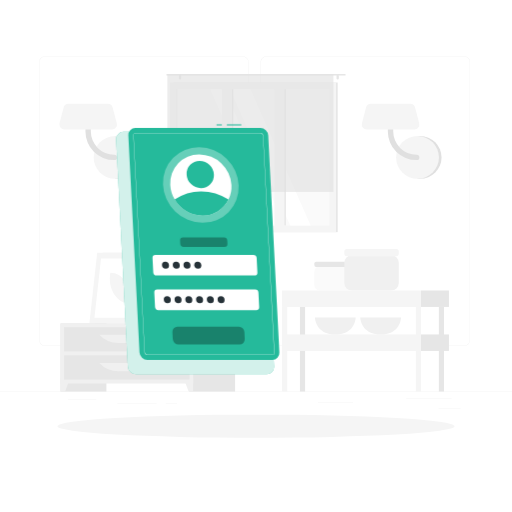
t = 0.00 s
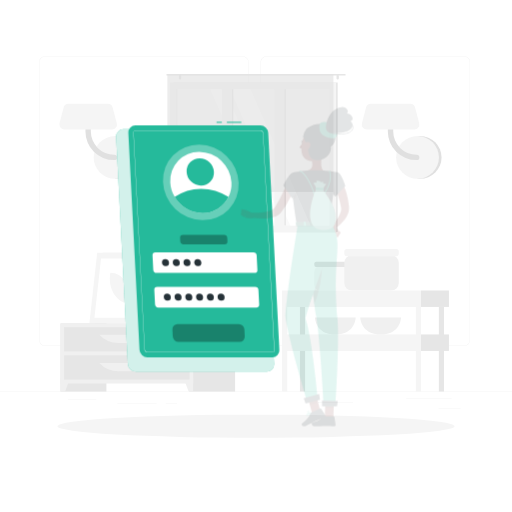
t = 0.19 s
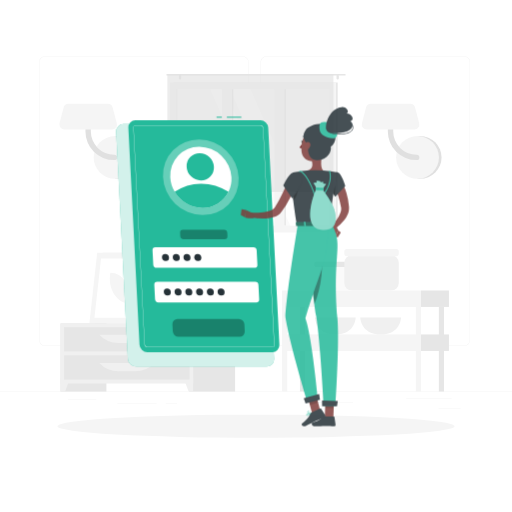
t = 0.56 s
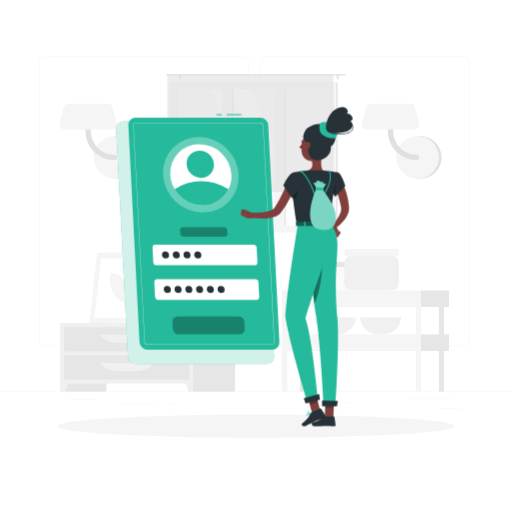
t = 0.75 s
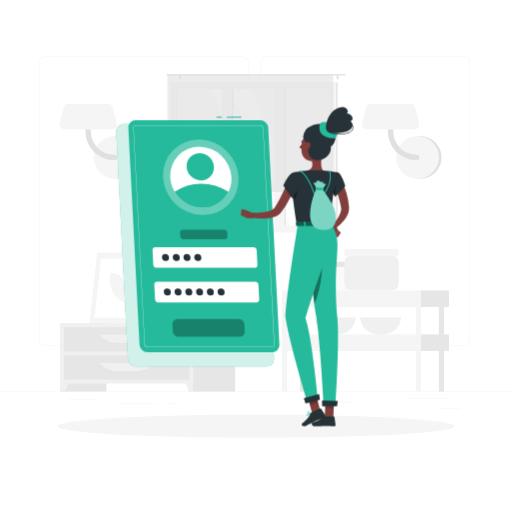
t = 0.94 s
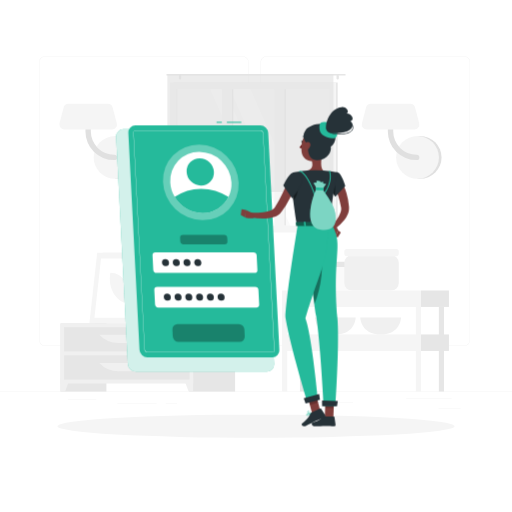
t = 1.31 s

The animated SVG that drew these frames (rendered in a browser with its animation timeline set to each time). Animation: 2 CSS @keyframes rules; one cycle of 1.50 s, repeats indefinitely.

<svg class="animated" id="freepik_stories-login" xmlns="http://www.w3.org/2000/svg" viewBox="0 0 500 500" version="1.1" xmlns:xlink="http://www.w3.org/1999/xlink" xmlns:svgjs="http://svgjs.com/svgjs"><style>svg#freepik_stories-login:not(.animated) .animable {opacity: 0;}svg#freepik_stories-login.animated #freepik--Login--inject-61 {animation: 1.5s Infinite  linear floating;animation-delay: 0s;}svg#freepik_stories-login.animated #freepik--Character--inject-61 {animation: 1s 1 forwards cubic-bezier(.36,-0.01,.5,1.38) fadeIn;animation-delay: 0s;}            @keyframes floating {                0% {                    opacity: 1;                    transform: translateY(0px);                }                50% {                    transform: translateY(-10px);                }                100% {                    opacity: 1;                    transform: translateY(0px);                }            }                    @keyframes fadeIn {                0% {                    opacity: 0;                }                100% {                    opacity: 1;                }            }        </style><g id="freepik--background-complete--inject-61" class="animable" style="transform-origin: 250px 226.87px;"><rect y="382.4" width="500" height="0.25" style="fill: rgb(235, 235, 235); transform-origin: 250px 382.525px;" id="elrbqpxt5m2yc" class="animable"></rect><rect x="428.22" y="398.49" width="21.68" height="0.25" style="fill: rgb(235, 235, 235); transform-origin: 439.06px 398.615px;" id="elgyqfny7n2i6" class="animable"></rect><rect x="310.56" y="393.31" width="34.11" height="0.25" style="fill: rgb(235, 235, 235); transform-origin: 327.615px 393.435px;" id="el0rx0r92rhysc" class="animable"></rect><rect x="396.59" y="389.21" width="44.53" height="0.25" style="fill: rgb(235, 235, 235); transform-origin: 418.855px 389.335px;" id="el6nlforhbkqj" class="animable"></rect><rect x="161.88" y="394.25" width="11.14" height="0.25" style="fill: rgb(235, 235, 235); transform-origin: 167.45px 394.375px;" id="eleniw5epxibb" class="animable"></rect><rect x="114.58" y="394.25" width="38.39" height="0.25" style="fill: rgb(235, 235, 235); transform-origin: 133.775px 394.375px;" id="elrysgr7on12m" class="animable"></rect><rect x="66.31" y="390.03" width="27.7" height="0.25" style="fill: rgb(235, 235, 235); transform-origin: 80.16px 390.155px;" id="el1c1hydbw8eb" class="animable"></rect><path d="M237,337.8H43.91a5.71,5.71,0,0,1-5.7-5.71V60.66A5.71,5.71,0,0,1,43.91,55H237a5.71,5.71,0,0,1,5.71,5.71V332.09A5.71,5.71,0,0,1,237,337.8ZM43.91,55.2a5.46,5.46,0,0,0-5.45,5.46V332.09a5.46,5.46,0,0,0,5.45,5.46H237a5.47,5.47,0,0,0,5.46-5.46V60.66A5.47,5.47,0,0,0,237,55.2Z" style="fill: rgb(235, 235, 235); transform-origin: 140.46px 196.4px;" id="elotlzbcmle4j" class="animable"></path><path d="M453.31,337.8H260.21a5.72,5.72,0,0,1-5.71-5.71V60.66A5.72,5.72,0,0,1,260.21,55h193.1A5.71,5.71,0,0,1,459,60.66V332.09A5.71,5.71,0,0,1,453.31,337.8ZM260.21,55.2a5.47,5.47,0,0,0-5.46,5.46V332.09a5.47,5.47,0,0,0,5.46,5.46h193.1a5.47,5.47,0,0,0,5.46-5.46V60.66a5.47,5.47,0,0,0-5.46-5.46Z" style="fill: rgb(235, 235, 235); transform-origin: 356.75px 196.4px;" id="elep8erc7xgp5" class="animable"></path><path d="M115,174.63a20.91,20.91,0,0,0,0-41.82h-2.57v41.82Z" style="fill: rgb(224, 224, 224); transform-origin: 124.17px 153.72px;" id="el5k5nz42xjkg" class="animable"></path><circle cx="112.41" cy="153.72" r="20.91" style="fill: rgb(245, 245, 245); transform-origin: 112.41px 153.72px;" id="elqkoy7rz4f4" class="animable"></circle><path d="M111.45,156.34a28,28,0,0,1-28-28V111.63a2.63,2.63,0,0,1,5.26,0v16.72a22.76,22.76,0,0,0,22.73,22.74,2.63,2.63,0,1,1,0,5.25Z" style="fill: rgb(224, 224, 224); transform-origin: 98.841px 132.674px;" id="elqvd3ngofmt" class="animable"></path><path d="M62.83,126.35h46.52a4.86,4.86,0,0,0,4.7-6.1L110,105a4.86,4.86,0,0,0-4.69-3.62H66.87a4.87,4.87,0,0,0-4.7,3.62l-4,15.23A4.85,4.85,0,0,0,62.83,126.35Z" style="fill: rgb(245, 245, 245); transform-origin: 86.1058px 113.865px;" id="el4fr854n5snn" class="animable"></path><path d="M410.28,174.63a20.91,20.91,0,1,0,0-41.82h-2.57v41.82Z" style="fill: rgb(224, 224, 224); transform-origin: 419.45px 153.72px;" id="elkrvrua5lco9" class="animable"></path><circle cx="407.71" cy="153.72" r="20.91" style="fill: rgb(245, 245, 245); transform-origin: 407.71px 153.72px;" id="el4d7nptov71i" class="animable"></circle><path d="M406.75,156.34a28,28,0,0,1-28-28V111.63a2.63,2.63,0,0,1,5.26,0v16.72a22.76,22.76,0,0,0,22.73,22.74,2.63,2.63,0,1,1,0,5.25Z" style="fill: rgb(224, 224, 224); transform-origin: 394.141px 132.672px;" id="elpg8o50gjvvg" class="animable"></path><path d="M358.13,126.35h46.52a4.86,4.86,0,0,0,4.7-6.1l-4-15.23a4.86,4.86,0,0,0-4.69-3.62H362.17a4.87,4.87,0,0,0-4.7,3.62l-4,15.23A4.85,4.85,0,0,0,358.13,126.35Z" style="fill: rgb(245, 245, 245); transform-origin: 381.408px 113.875px;" id="elmbg2gmov7zi" class="animable"></path><g id="elup96644g3da"><rect x="133.98" y="256.92" width="15.21" height="58.93" style="fill: rgb(230, 230, 230); transform-origin: 141.585px 286.385px; transform: rotate(180deg);" class="animable"></rect></g><polygon points="92.75 315.85 143.22 315.85 150.84 246.88 100.37 246.88 92.75 315.85" style="fill: rgb(240, 240, 240); transform-origin: 121.795px 281.365px;" id="elv40zhuv7trr" class="animable"></polygon><polygon points="87.28 315.85 139.42 315.85 147.04 246.88 94.91 246.88 87.28 315.85" style="fill: rgb(245, 245, 245); transform-origin: 117.16px 281.365px;" id="el7nwmxtllvwo" class="animable"></polygon><polygon points="135.65 310.42 142.07 252.32 98.67 252.32 92.25 310.42 135.65 310.42" style="fill: rgb(255, 255, 255); transform-origin: 117.16px 281.37px;" id="eldwd7phozmse" class="animable"></polygon><path d="M126.69,296.33,127,294c1.61-14.58-7.49-27.57-19.31-27.57h0l-.27,2.37c-1.61,14.57,7.49,27.56,19.32,27.56Z" style="fill: rgb(245, 245, 245); transform-origin: 117.21px 281.395px;" id="elsdju5iou77b" class="animable"></path><g id="el0i0iv3ulhqy9"><rect x="59.08" y="315.85" width="44.84" height="66.55" style="fill: rgb(230, 230, 230); transform-origin: 81.5px 349.125px; transform: rotate(180deg);" class="animable"></rect></g><polygon points="63.59 382.4 59.08 382.4 59.08 369.57 68.32 369.57 63.59 382.4" style="fill: rgb(240, 240, 240); transform-origin: 63.7px 375.985px;" id="elbbk6ffx0ver" class="animable"></polygon><g id="elg1lt0hsai98"><rect x="184.75" y="315.85" width="44.84" height="66.55" style="fill: rgb(230, 230, 230); transform-origin: 207.17px 349.125px; transform: rotate(180deg);" class="animable"></rect></g><g id="eliibzq23logn"><rect x="59.08" y="315.85" width="129.61" height="58.67" style="fill: rgb(240, 240, 240); transform-origin: 123.885px 345.185px; transform: rotate(180deg);" class="animable"></rect></g><polygon points="184.18 382.4 188.69 382.4 188.69 369.57 179.45 369.57 184.18 382.4" style="fill: rgb(240, 240, 240); transform-origin: 184.07px 375.985px;" id="el4yn8w9k23ia" class="animable"></polygon><g id="eluntzllog1el"><rect x="62.58" y="319.52" width="122.61" height="23.68" style="fill: rgb(230, 230, 230); transform-origin: 123.885px 331.36px; transform: rotate(180deg);" class="animable"></rect></g><path d="M115.71,335h16.35a25.84,25.84,0,0,0,18.78-8.08H96.93A25.87,25.87,0,0,0,115.71,335Z" style="fill: rgb(240, 240, 240); transform-origin: 123.885px 330.96px;" id="el08rkt3aoi13l" class="animable"></path><g id="elgrui71zo03p"><rect x="62.58" y="347.02" width="122.61" height="23.68" style="fill: rgb(230, 230, 230); transform-origin: 123.885px 358.86px; transform: rotate(180deg);" class="animable"></rect></g><path d="M115.71,362.46h16.35a25.84,25.84,0,0,0,18.78-8.08H96.93A25.87,25.87,0,0,0,115.71,362.46Z" style="fill: rgb(240, 240, 240); transform-origin: 123.885px 358.42px;" id="elirw6rhxq18l" class="animable"></path><path d="M180.48,313.14h1.16c0-2.39,0-8.44.12-22.31.21-25.15.61-26.68.61-26.68l-2.76,11.61C177.86,288.61,180.12,301.53,180.48,313.14Z" style="fill: rgb(230, 230, 230); transform-origin: 180.662px 288.645px;" id="ely8m6cn54ir" class="animable"></path><path d="M178.19,274c-4-4.73-12.45-6.11-21.13-7.29-3.41-.46,8.95,7.33,15,12.86,4.7,4.3,7.7,5.49,9,9.77C181.72,284,181.61,278.11,178.19,274Z" style="fill: rgb(230, 230, 230); transform-origin: 168.927px 278.015px;" id="eli6kde2tijid" class="animable"></path><path d="M183.46,282.48c4-4.73,12.45-6.1,21.13-7.28,3.41-.46-9,7.33-15,12.86-4.7,4.3-7.7,5.49-9,9.77C179.93,292.49,180,286.56,183.46,282.48Z" style="fill: rgb(230, 230, 230); transform-origin: 192.719px 286.505px;" id="elz6tf8yvkja" class="animable"></path><path d="M181.76,263c3-5.66,10.46-11,18.87-13,3.3-.79-7.65,10.44-11.81,17.69-3.23,5.62-7.51,12.24-8.18,17C179.64,275.31,178.78,268.69,181.76,263Z" style="fill: rgb(230, 230, 230); transform-origin: 190.473px 267.325px;" id="el1bgp9nzb6h0j" class="animable"></path><path d="M181.4,315.85h0c-3.54,0-6.47-1.77-6.68-4.05l-.59-3.88h14.55l-.6,3.88C187.88,314.08,185,315.85,181.4,315.85Z" style="fill: rgb(240, 240, 240); transform-origin: 181.405px 311.885px;" id="elkcjjuutxuko" class="animable"></path><polygon points="189.62 309.41 173.19 309.41 172.72 305.08 190.09 305.08 189.62 309.41" style="fill: rgb(240, 240, 240); transform-origin: 181.405px 307.245px;" id="el1ymxd8fxoz9i" class="animable"></polygon><g id="elba845gpdpkv"><rect x="169.54" y="80.59" width="160.21" height="146.13" style="fill: rgb(230, 230, 230); transform-origin: 249.645px 153.655px; transform: rotate(180deg);" class="animable"></rect></g><g id="elpzwmmbaz3ol"><rect x="165.93" y="80.59" width="162.24" height="146.13" style="fill: rgb(245, 245, 245); transform-origin: 247.05px 153.655px; transform: rotate(180deg);" class="animable"></rect></g><g id="elpjzw23ybgz"><rect x="180.54" y="79.01" width="133.04" height="149.3" style="fill: rgb(250, 250, 250); transform-origin: 247.06px 153.66px; transform: rotate(90deg);" class="animable"></rect></g><polygon points="303.39 220.18 244.63 87.14 224.67 87.14 283.43 220.18 303.39 220.18" style="fill: rgb(255, 255, 255); transform-origin: 264.03px 153.66px;" id="ellnhjij6cfpj" class="animable"></polygon><polygon points="277.77 220.18 219.01 87.14 205.27 87.14 264.03 220.18 277.77 220.18" style="fill: rgb(255, 255, 255); transform-origin: 241.52px 153.66px;" id="els137sqgwc2k" class="animable"></polygon><g id="elvgak07oucm8"><rect x="157.46" y="149.8" width="133.04" height="7.72" style="fill: rgb(230, 230, 230); transform-origin: 223.98px 153.66px; transform: rotate(90deg);" class="animable"></rect></g><g id="elxsoatvyczk"><rect x="208.78" y="149.8" width="133.04" height="7.72" style="fill: rgb(230, 230, 230); transform-origin: 275.3px 153.66px; transform: rotate(90deg);" class="animable"></rect></g><g id="elacgt4in9l6"><rect x="150.54" y="148.42" width="142.06" height="9.76" style="fill: rgb(245, 245, 245); transform-origin: 221.57px 153.3px; transform: rotate(90deg);" class="animable"></rect></g><g id="elgkvxn9jw72g"><rect x="201.86" y="148.42" width="142.06" height="9.76" style="fill: rgb(245, 245, 245); transform-origin: 272.89px 153.3px; transform: rotate(90deg);" class="animable"></rect></g><g id="el1u6zlgzgl8t"><rect x="106.23" y="153.31" width="133.04" height="0.69" style="fill: rgb(230, 230, 230); transform-origin: 172.75px 153.655px; transform: rotate(90deg);" class="animable"></rect></g><path d="M163.22,72.17H336.78a.85.85,0,0,1,.84.84h0a.84.84,0,0,1-.84.83H163.22a.84.84,0,0,1-.84-.83h0A.85.85,0,0,1,163.22,72.17Z" style="fill: rgb(230, 230, 230); transform-origin: 250px 73.005px;" id="elppm9ri9uldc" class="animable"></path><path d="M329.75,77.68h0a1.13,1.13,0,0,0,1.12-1.13V74.13A1.12,1.12,0,0,0,329.75,73h0a1.13,1.13,0,0,0-1.13,1.12v2.42A1.14,1.14,0,0,0,329.75,77.68Z" style="fill: rgb(230, 230, 230); transform-origin: 329.745px 75.34px;" id="eldsdd4olc8ft" class="animable"></path><path d="M175.8,77.68h0a1.14,1.14,0,0,0,1.13-1.13V74.13A1.13,1.13,0,0,0,175.8,73h0a1.12,1.12,0,0,0-1.12,1.12v2.42A1.13,1.13,0,0,0,175.8,77.68Z" style="fill: rgb(230, 230, 230); transform-origin: 175.805px 75.34px;" id="elb097xtre0w8" class="animable"></path><g id="elayddc8w6ukq"><rect x="163.48" y="73.01" width="162.13" height="114.44" style="fill: rgb(224, 224, 224); opacity: 0.6; transform-origin: 244.545px 130.23px; transform: rotate(180deg);" class="animable"></rect></g><rect x="306.95" y="259.97" width="38.72" height="23.7" rx="5.38" style="fill: rgb(250, 250, 250); transform-origin: 326.31px 271.82px;" id="eljxsyy33og7m" class="animable"></rect><rect x="306.95" y="255.59" width="38.72" height="5.08" rx="1.81" style="fill: rgb(230, 230, 230); transform-origin: 326.31px 258.13px;" id="elwewtxsfw2m" class="animable"></rect><path d="M307.52,310s.51,16.67,19.93,16.67S347.38,310,347.38,310Z" style="fill: rgb(240, 240, 240); transform-origin: 327.45px 318.335px;" id="elg30jzdt4o4" class="animable"></path><path d="M351.8,310s.51,16.67,19.93,16.67S391.66,310,391.66,310Z" style="fill: rgb(240, 240, 240); transform-origin: 371.73px 318.335px;" id="el7z0b9hgb24s" class="animable"></path><rect x="336.24" y="249.24" width="53.2" height="34.44" rx="7.4" style="fill: rgb(240, 240, 240); transform-origin: 362.84px 266.46px;" id="el7gnk771b0lf" class="animable"></rect><rect x="336.24" y="243.22" width="53.2" height="6.98" rx="2.48" style="fill: rgb(245, 245, 245); transform-origin: 362.84px 246.71px;" id="eljyu21i0ssq" class="animable"></rect><g id="elzv2w2c4uuj"><rect x="292.9" y="299.75" width="5.04" height="82.64" style="fill: rgb(230, 230, 230); transform-origin: 295.42px 341.07px; transform: rotate(180deg);" class="animable"></rect></g><rect x="411.13" y="283.67" width="27.29" height="16.08" style="fill: rgb(230, 230, 230); transform-origin: 424.775px 291.71px;" id="eljbtv3yzuyco" class="animable"></rect><g id="elhzx8p1asuy6"><rect x="275.45" y="283.67" width="135.68" height="16.08" style="fill: rgb(245, 245, 245); transform-origin: 343.29px 291.71px; transform: rotate(180deg);" class="animable"></rect></g><rect x="411.13" y="326.62" width="27.29" height="16.08" style="fill: rgb(230, 230, 230); transform-origin: 424.775px 334.66px;" id="elm3qwumruxsk" class="animable"></rect><g id="elyctvbrj4y4j"><rect x="275.45" y="326.62" width="135.68" height="16.08" style="fill: rgb(245, 245, 245); transform-origin: 343.29px 334.66px; transform: rotate(180deg);" class="animable"></rect></g><g id="elg5h9l4oar7o"><rect x="428.58" y="299.75" width="5.04" height="82.64" style="fill: rgb(230, 230, 230); transform-origin: 431.1px 341.07px; transform: rotate(180deg);" class="animable"></rect></g><g id="elgm2n7iva0f4"><rect x="406.09" y="299.75" width="5.04" height="82.64" style="fill: rgb(245, 245, 245); transform-origin: 408.61px 341.07px; transform: rotate(180deg);" class="animable"></rect></g><g id="el78s1txvnhdq"><rect x="275.45" y="299.75" width="5.04" height="82.64" style="fill: rgb(245, 245, 245); transform-origin: 277.97px 341.07px; transform: rotate(180deg);" class="animable"></rect></g></g><g id="freepik--Shadow--inject-61" class="animable" style="transform-origin: 250px 416.24px;"><ellipse id="freepik--path--inject-61" cx="250" cy="416.24" rx="193.89" ry="11.32" style="fill: rgb(245, 245, 245); transform-origin: 250px 416.24px;" class="animable"></ellipse></g><g id="freepik--Login--inject-61" class="animable" style="transform-origin: 193.11px 243.48px;"><path d="M260.41,365.5H132.84a8.13,8.13,0,0,1-8-7.64L113.4,136.31a7.17,7.17,0,0,1,7.24-7.63H248.21a8.12,8.12,0,0,1,8,7.63l11.42,221.55A7.18,7.18,0,0,1,260.41,365.5Z" style="fill: rgb(37, 186, 155); transform-origin: 190.515px 247.09px;" id="elueyfga12nmq" class="animable"></path><g id="elwq0vr5xk51o"><path d="M260.41,365.5H132.84a8.13,8.13,0,0,1-8-7.64L113.4,136.31a7.17,7.17,0,0,1,7.24-7.63H248.21a8.12,8.12,0,0,1,8,7.63l11.42,221.55A7.18,7.18,0,0,1,260.41,365.5Z" style="fill: rgb(255, 255, 255); opacity: 0.8; transform-origin: 190.515px 247.09px;" class="animable"></path></g><rect x="221.51" y="121.46" width="14.11" height="1" style="fill: rgb(37, 186, 155); transform-origin: 228.565px 121.96px;" id="el01bm666pgws9" class="animable"></rect><rect x="211.45" y="121.46" width="5.17" height="1" style="fill: rgb(37, 186, 155); transform-origin: 214.035px 121.96px;" id="elycij9rqml7" class="animable"></rect><path d="M265.9,351.44h-122a7.77,7.77,0,0,1-7.68-7.29l-10.92-211.9a6.86,6.86,0,0,1,6.93-7.3h122a7.77,7.77,0,0,1,7.67,7.3l10.92,211.9A6.85,6.85,0,0,1,265.9,351.44Z" style="fill: rgb(37, 186, 155); transform-origin: 199.06px 238.195px;" id="elazp0xzzrrx" class="animable"></path><path d="M265.9,346.57h-122a2.92,2.92,0,0,1-2.81-2.68L130.16,132a2,2,0,0,1,.54-1.55,2,2,0,0,1,1.52-.62h122a2.92,2.92,0,0,1,2.8,2.68L268,344.4a2,2,0,0,1-2.05,2.17ZM132.22,130.08a1.79,1.79,0,0,0-1.34.54,1.84,1.84,0,0,0-.47,1.37l10.92,211.89a2.67,2.67,0,0,0,2.56,2.44h122a1.74,1.74,0,0,0,1.33-.54,1.76,1.76,0,0,0,.47-1.37L256.78,132.52a2.66,2.66,0,0,0-2.55-2.44Z" style="fill: rgb(255, 255, 255); transform-origin: 199.08px 238.2px;" id="el84uhd5i5fn" class="animable"></path><g id="elff9z31zg2ia"><ellipse cx="196.09" cy="180.61" rx="36" ry="37.9" style="fill: rgb(255, 255, 255); opacity: 0.3; transform-origin: 196.09px 180.61px; transform: rotate(-45.74deg);" class="animable"></ellipse></g><path d="M226,180.61a28.71,28.71,0,0,1-2.87,14.24,28.07,28.07,0,0,1-25.47,15.65,31.75,31.75,0,0,1-27.08-15.65,30.78,30.78,0,0,1-4.34-14.24,28.09,28.09,0,0,1,28.34-29.88A31.81,31.81,0,0,1,226,180.61Z" style="fill: rgb(255, 255, 255); transform-origin: 196.115px 180.615px;" id="elzp0pa5igdya" class="animable"></path><path d="M223.1,194.85a28.07,28.07,0,0,1-25.47,15.65,31.75,31.75,0,0,1-27.08-15.65,45.16,45.16,0,0,1,25.86-8A49.14,49.14,0,0,1,223.1,194.85Z" style="fill: rgb(37, 186, 155); transform-origin: 196.825px 198.676px;" id="elmvm8cewz84c" class="animable"></path><g id="elvk5dagrd7gg"><ellipse cx="195.56" cy="170.39" rx="12.97" ry="13.66" style="fill: rgb(37, 186, 155); transform-origin: 195.56px 170.39px; transform: rotate(-45.74deg);" class="animable"></ellipse></g><path d="M248.41,269H152.88a3.29,3.29,0,0,1-3.25-3.09l-.72-14a2.9,2.9,0,0,1,2.93-3.08h95.53a3.29,3.29,0,0,1,3.25,3.08l.72,14A2.9,2.9,0,0,1,248.41,269Z" style="fill: rgb(255, 255, 255); transform-origin: 200.125px 258.915px;" id="elen5365o48qt" class="animable"></path><g id="elyt1rx17lgm"><path d="M219.16,241.1h-39.9A3.29,3.29,0,0,1,176,238l-.15-3a2.9,2.9,0,0,1,2.93-3.09h39.89a3.29,3.29,0,0,1,3.25,3.09l.16,3A2.92,2.92,0,0,1,219.16,241.1Z" style="opacity: 0.3; transform-origin: 198.965px 236.505px;" class="animable"></path></g><g id="elcgfe8gman8"><path d="M234,336.31H174.23a5.61,5.61,0,0,1-5.53-5.26l-.35-6.9a5,5,0,0,1,5-5.26H233.1a5.61,5.61,0,0,1,5.53,5.26l.35,6.9A5,5,0,0,1,234,336.31Z" style="opacity: 0.3; transform-origin: 203.665px 327.6px;" class="animable"></path></g><path d="M250.16,302.86H154.62a3.3,3.3,0,0,1-3.25-3.09l-.72-14a2.91,2.91,0,0,1,2.93-3.09h95.53a3.29,3.29,0,0,1,3.25,3.09l.73,14A2.92,2.92,0,0,1,250.16,302.86Z" style="fill: rgb(255, 255, 255); transform-origin: 201.87px 292.77px;" id="el26ory2ebb7lj" class="animable"></path><path d="M165,258.91a3.22,3.22,0,0,1-3.25,3.42,3.64,3.64,0,0,1-3.59-3.42,3.21,3.21,0,0,1,3.24-3.42A3.65,3.65,0,0,1,165,258.91Z" style="fill: rgb(38, 50, 56); transform-origin: 161.58px 258.91px;" id="elpgqhe82jm9" class="animable"></path><path d="M175.53,258.91a3.21,3.21,0,0,1-3.24,3.42,3.63,3.63,0,0,1-3.59-3.42,3.21,3.21,0,0,1,3.24-3.42A3.63,3.63,0,0,1,175.53,258.91Z" style="fill: rgb(38, 50, 56); transform-origin: 172.115px 258.91px;" id="elfo5hekdcuo" class="animable"></path><path d="M186,258.91a3.21,3.21,0,0,1-3.24,3.42,3.65,3.65,0,0,1-3.6-3.42,3.22,3.22,0,0,1,3.25-3.42A3.64,3.64,0,0,1,186,258.91Z" style="fill: rgb(38, 50, 56); transform-origin: 182.58px 258.91px;" id="elsla4jjucxvq" class="animable"></path><path d="M196.55,258.91a3.22,3.22,0,0,1-3.24,3.42,3.65,3.65,0,0,1-3.6-3.42,3.22,3.22,0,0,1,3.24-3.42A3.65,3.65,0,0,1,196.55,258.91Z" style="fill: rgb(38, 50, 56); transform-origin: 193.13px 258.91px;" id="elyynq38mrsm8" class="animable"></path><path d="M166.77,292.75a3.21,3.21,0,0,1-3.24,3.42,3.65,3.65,0,0,1-3.6-3.42,3.22,3.22,0,0,1,3.25-3.42A3.64,3.64,0,0,1,166.77,292.75Z" style="fill: rgb(38, 50, 56); transform-origin: 163.35px 292.75px;" id="el3cvqq2zo31y" class="animable"></path><path d="M177.28,292.75a3.22,3.22,0,0,1-3.24,3.42,3.65,3.65,0,0,1-3.6-3.42,3.21,3.21,0,0,1,3.24-3.42A3.65,3.65,0,0,1,177.28,292.75Z" style="fill: rgb(38, 50, 56); transform-origin: 173.86px 292.75px;" id="elxits1ykzbwo" class="animable"></path><path d="M187.79,292.75a3.22,3.22,0,0,1-3.25,3.42,3.63,3.63,0,0,1-3.59-3.42,3.21,3.21,0,0,1,3.24-3.42A3.65,3.65,0,0,1,187.79,292.75Z" style="fill: rgb(38, 50, 56); transform-origin: 184.37px 292.75px;" id="el3dmhk3ou402" class="animable"></path><path d="M198.29,292.75a3.21,3.21,0,0,1-3.24,3.42,3.65,3.65,0,0,1-3.6-3.42,3.22,3.22,0,0,1,3.25-3.42A3.63,3.63,0,0,1,198.29,292.75Z" style="fill: rgb(38, 50, 56); transform-origin: 194.87px 292.75px;" id="elvxp9kgwl82" class="animable"></path><path d="M208.8,292.75a3.21,3.21,0,0,1-3.24,3.42,3.65,3.65,0,0,1-3.6-3.42,3.22,3.22,0,0,1,3.24-3.42A3.65,3.65,0,0,1,208.8,292.75Z" style="fill: rgb(38, 50, 56); transform-origin: 205.38px 292.75px;" id="eljov95kk9uxe" class="animable"></path><path d="M219.31,292.75a3.22,3.22,0,0,1-3.25,3.42,3.64,3.64,0,0,1-3.59-3.42,3.21,3.21,0,0,1,3.24-3.42A3.65,3.65,0,0,1,219.31,292.75Z" style="fill: rgb(38, 50, 56); transform-origin: 215.89px 292.75px;" id="eljo5sz57r4dj" class="animable"></path></g><g id="freepik--Character--inject-61" class="animable animator-active" style="transform-origin: 290.067px 260.484px;"><path d="M333,176.62c.25.38.38.58.54.85l.45.74c.29.5.55,1,.8,1.49.5,1,1,2,1.4,3a55.2,55.2,0,0,1,2.16,6.09,63.77,63.77,0,0,1,2.38,12.54l.07.79a4.59,4.59,0,0,1,0,.48l0,.53a12.79,12.79,0,0,1-.12,2.08,17.14,17.14,0,0,1-1,3.73,25.81,25.81,0,0,1-3.46,6,42.89,42.89,0,0,1-9.31,8.81l-2.76-3.23a57.35,57.35,0,0,0,6.64-9.19,21,21,0,0,0,2-4.72,9.53,9.53,0,0,0,.33-2.14,4.69,4.69,0,0,0,0-.93l0-.21a1.3,1.3,0,0,0,0-.28l-.12-.7a79.26,79.26,0,0,0-2.72-11c-.58-1.79-1.29-3.52-2-5.21-.35-.85-.75-1.68-1.15-2.48l-.62-1.18-.31-.55-.26-.44Z" style="fill: rgb(128, 62, 60); transform-origin: 332.478px 200.185px;" id="elqd55jbrrh0b" class="animable"></path><path d="M323.7,223.77l3.62,7.65,2.87-6.47s-2.55-5.6-6-5.08Z" style="fill: rgb(127, 62, 59); transform-origin: 326.945px 225.628px;" id="el4e12fm1b2bn" class="animable"></path><polygon points="329.91 231.8 332.79 227.08 330.19 224.95 327.32 231.42 329.91 231.8" style="fill: rgb(127, 62, 59); transform-origin: 330.055px 228.375px;" id="el472nknmsv18" class="animable"></polygon><path d="M313.63,408.22a10.27,10.27,0,0,0,2.22-.3.22.22,0,0,0,.15-.16.2.2,0,0,0-.09-.2c-.29-.19-2.83-1.83-3.81-1.39a.68.68,0,0,0-.39.56,1.13,1.13,0,0,0,.33,1A2.37,2.37,0,0,0,313.63,408.22Zm1.65-.59c-1.45.3-2.55.25-3-.14a.77.77,0,0,1-.21-.71c0-.17.1-.22.17-.25C312.78,406.29,314.25,407,315.28,407.63Z" style="fill: rgb(37, 186, 155); transform-origin: 313.848px 407.16px;" id="ela8x94h1qslh" class="animable"></path><path d="M315.8,407.92l.1,0a.22.22,0,0,0,.1-.18c0-.1,0-2.51-.92-3.32a1.05,1.05,0,0,0-.84-.26.69.69,0,0,0-.67.55c-.19.95,1.33,2.75,2.13,3.21Zm-1.43-3.39a.61.61,0,0,1,.44.17,4.53,4.53,0,0,1,.78,2.64c-.8-.64-1.75-2-1.63-2.57,0-.09.07-.21.32-.24Z" style="fill: rgb(37, 186, 155); transform-origin: 314.777px 406.035px;" id="elpzldrpy4dl" class="animable"></path><path d="M304.19,404.14a.21.21,0,0,0-.14-.34c-.41,0-4-.17-4.82.71l0,.06a.63.63,0,0,0-.09.62,1.11,1.11,0,0,0,.73.73c1.16.36,3.21-.95,4.33-1.76Zm-4.66.63c.45-.48,2.43-.61,3.91-.59-1.55,1.06-2.84,1.56-3.49,1.36a.72.72,0,0,1-.48-.48.27.27,0,0,1,0-.25Z" style="fill: rgb(37, 186, 155); transform-origin: 301.666px 404.884px;" id="el4ddv1h2pjw5" class="animable"></path><path d="M304.19,404.14l0,0a.23.23,0,0,0,0-.2c-.05-.08-1.17-2-2.49-2.4a1.45,1.45,0,0,0-1.14.14c-.48.28-.51.61-.45.82.26.93,2.81,1.75,3.91,1.74A.2.2,0,0,0,304.19,404.14Zm-3.59-2a.84.84,0,0,1,.19-.14,1,1,0,0,1,.84-.11c.87.23,1.68,1.35,2.05,1.9-1.19-.13-3-.86-3.15-1.42A.23.23,0,0,1,300.6,402.13Z" style="fill: rgb(37, 186, 155); transform-origin: 302.15px 402.861px;" id="elkv394oz4u3a" class="animable"></path><path d="M315.2,147.33c-1,5-3.16,15.81.31,19.13,0,0-1.36,5-10.59,5-10.16,0-4.85-5-4.85-5,5.54-1.32,5.4-5.44,4.43-9.3Z" style="fill: rgb(127, 62, 59); transform-origin: 307.097px 159.395px;" id="el7a56izh2bkp" class="animable"></path><path d="M298.28,135.61a.53.53,0,0,0,.17,0,.4.4,0,0,0,.18-.54,3.94,3.94,0,0,0-2.88-2.2.41.41,0,0,0-.44.35.4.4,0,0,0,.35.44h0a3.14,3.14,0,0,1,2.26,1.77A.4.4,0,0,0,298.28,135.61Z" style="fill: rgb(38, 50, 56); transform-origin: 296.991px 134.243px;" id="elp4l6vntdxta" class="animable"></path><path d="M295.25,140a18.26,18.26,0,0,1-2.92,4,2.91,2.91,0,0,0,2.33.74Z" style="fill: rgb(99, 15, 15); transform-origin: 293.79px 142.382px;" id="elby5cbrrj9va" class="animable"></path><path d="M296,138.87c-.08.67-.51,1.17-.94,1.12s-.73-.64-.65-1.31.51-1.17,1-1.12S296.07,138.2,296,138.87Z" style="fill: rgb(38, 50, 56); transform-origin: 295.206px 138.775px;" id="elsafyxatygh" class="animable"></path><path d="M295.54,137.62,294,137S294.65,138.32,295.54,137.62Z" style="fill: rgb(38, 50, 56); transform-origin: 294.77px 137.412px;" id="elxjnw5zpj4gc" class="animable"></path><polygon points="313.02 402.24 304.86 404.14 299.9 385.38 308.06 383.48 313.02 402.24" style="fill: rgb(127, 62, 59); transform-origin: 306.46px 393.81px;" id="el6rfz9mhzf5h" class="animable"></polygon><polygon points="325.54 407.72 317.17 407.72 317.82 388.33 326.2 388.33 325.54 407.72" style="fill: rgb(127, 62, 59); transform-origin: 321.685px 398.025px;" id="eletq53twjs3q" class="animable"></polygon><path d="M316.5,406.75h9.41a.67.67,0,0,1,.67.58l1.07,7.44a1.34,1.34,0,0,1-1.34,1.49c-3.28-.05-4.86-.25-9-.25-2.55,0-6.27.27-9.78.27s-3.71-3.48-2.24-3.79c6.56-1.42,7.6-3.36,9.81-5.22A2.17,2.17,0,0,1,316.5,406.75Z" style="fill: rgb(38, 50, 56); transform-origin: 316.043px 411.515px;" id="el3luxvbg9ao7" class="animable"></path><path d="M304.14,402.89l8.55-3.93a.66.66,0,0,1,.84.24l4.09,6.32a1.35,1.35,0,0,1-.6,1.91c-3,1.32-4.52,1.81-8.28,3.54-2.31,1.06-7,3.5-10.18,5s-4.82-1.61-3.62-2.51c5.37-4,6.91-6.87,8.14-9.48A2.14,2.14,0,0,1,304.14,402.89Z" style="fill: rgb(38, 50, 56); transform-origin: 306.176px 407.634px;" id="ela3erg6xni9o" class="animable"></path><g id="elxrei4i9hdrm"><polygon points="299.9 385.38 302.56 395.44 310.62 393.15 308.07 383.48 299.9 385.38" style="opacity: 0.2; transform-origin: 305.26px 389.46px;" class="animable"></polygon></g><g id="ellndqvpccwh"><polygon points="326.2 388.33 317.82 388.33 317.49 398.33 325.87 398.33 326.2 388.33" style="opacity: 0.2; transform-origin: 321.845px 393.33px;" class="animable"></polygon></g><path d="M330,168.36c3.48.77,7.2,13.28,7.2,13.28l-9.84,10.47s-8.17-11.76-6.5-16.08C322.55,171.52,325.85,167.46,330,168.36Z" style="fill: rgb(38, 50, 56); transform-origin: 328.917px 180.172px;" id="elgh7qqpe8sda" class="animable"></path><g id="elza4t7haukdj"><path d="M324.44,176.33c-1.76-1.61-2.95-1.13-3.76.15-.8,3.72,3.94,11.51,5.85,14.46C327.41,187.42,328.42,180,324.44,176.33Z" style="opacity: 0.4; transform-origin: 323.96px 183.124px;" class="animable"></path></g><path d="M285.91,168.61s-4,1.4,4,50.55h34c-.57-13.84-.59-22.38,6-50.8a100.28,100.28,0,0,0-14.45-1.9,107.4,107.4,0,0,0-15.44,0C293.43,167.07,285.91,168.61,285.91,168.61Z" style="fill: rgb(38, 50, 56); transform-origin: 307.41px 192.671px;" id="elx53p2jcpria" class="animable"></path><g id="elmkhidf8xkoa"><path d="M285.6,187.47c.22,2.39.51,5.08.89,8.12,2.79-2.51,5.07-9.65,4.23-13.81A24.59,24.59,0,0,0,285.6,187.47Z" style="opacity: 0.4; transform-origin: 288.248px 188.685px;" class="animable"></path></g><path d="M289.24,180a148.06,148.06,0,0,1-6.19,13.55,83.26,83.26,0,0,1-8,13l-.64.79-.32.39c-.11.13-.2.25-.37.43a12.44,12.44,0,0,1-2,1.76,16.3,16.3,0,0,1-4.18,2.08,30.53,30.53,0,0,1-8,1.42,59.36,59.36,0,0,1-15.16-1.35l.55-4.2c2.3,0,4.71,0,7-.19a56.44,56.44,0,0,0,6.86-.76,27,27,0,0,0,6.14-1.72,9.17,9.17,0,0,0,2.21-1.34,4.57,4.57,0,0,0,.69-.72s.12-.16.2-.27l.23-.33.47-.66a99.14,99.14,0,0,0,6.69-12.11c2-4.25,4-8.66,5.83-13Z" style="fill: rgb(128, 62, 60); transform-origin: 266.81px 195.118px;" id="elibxv7m7v2qb" class="animable"></path><path d="M285.91,168.61c-4.17,1-9.29,12.44-9.29,12.44l8.64,12.7s11.51-14.49,10.14-18.91C294,170.23,291,167.37,285.91,168.61Z" style="fill: rgb(38, 50, 56); transform-origin: 286.067px 181.035px;" id="elxskx2pu158" class="animable"></path><path d="M247.33,208.51l-7.21-3.33-.72,7.17s6,1.77,9,0Z" style="fill: rgb(127, 62, 59); transform-origin: 243.9px 209.158px;" id="el8gytu9ihxbd" class="animable"></path><polygon points="235.81 204.46 235.12 209.92 239.4 212.35 240.12 205.18 235.81 204.46" style="fill: rgb(127, 62, 59); transform-origin: 237.62px 208.405px;" id="elfjnoe7svmtf" class="animable"></polygon><path d="M318.82,139.36c-1.53,8.17-2,11.67-6.68,15.38-7,5.58-16.75,1.92-17.69-6.54-.86-7.62,1.78-19.7,10.25-22A11.33,11.33,0,0,1,318.82,139.36Z" style="fill: rgb(127, 62, 59); transform-origin: 306.669px 141.599px;" id="eltgzms4ntvs" class="animable"></path><path d="M300.87,141.08c-.47,4.17-.65,15,8.51,15.34,11.21.41,14.57-9.17,13.57-13,5.84-4.75,6.68-12.92.12-19.17s-21-2.76-25,3.33C293,135.13,300.87,141.08,300.87,141.08Z" style="fill: rgb(38, 50, 56); transform-origin: 312.017px 138.692px;" id="elofre6pg069p" class="animable"></path><path d="M312.1,126.68c-.54-4.4-.12-7.43,4-7.43s9.74,1.49,11.8,5.7,2.23,10.8-3.52,10.13S312.75,131.94,312.1,126.68Z" style="fill: rgb(37, 186, 155); transform-origin: 320.56px 127.189px;" id="el9w9rf0g7rpu" class="animable"></path><path d="M318.48,125.62c-1-5.24,3.69-20,15.08-21,5.28-.45,7.72,5.23,5,6.17,5-.06,8.2,6.55,3.54,7.54,3.68,2.36,2.77,7.2-2.48,9.58C335.71,129.71,319.83,132.88,318.48,125.62Z" style="fill: rgb(38, 50, 56); transform-origin: 331.357px 117.383px;" id="elsh800sxj1l" class="animable"></path><path d="M330.65,131.25c-3.67,0-7.5-.54-9.88-2.13a4.89,4.89,0,0,1-2.35-3.8.26.26,0,0,1,.23-.27.24.24,0,0,1,.27.23,4.46,4.46,0,0,0,2.13,3.43c4.53,3,15,2,18.26,1,2.82-.92,4.73-2.71,5.11-4.77a4.14,4.14,0,0,0-1.67-4,.24.24,0,0,1,0-.35.25.25,0,0,1,.35,0,4.66,4.66,0,0,1,1.85,4.53c-.41,2.25-2.44,4.17-5.44,5.15A32.69,32.69,0,0,1,330.65,131.25Z" style="fill: rgb(38, 50, 56); transform-origin: 331.717px 125.89px;" id="elt35caqbybhf" class="animable"></path><path d="M298.32,140a6.15,6.15,0,0,0-1.07,4.51c.33,2.1,2.37,2.24,3.85.9s2.77-3.76,1.68-5.5A2.62,2.62,0,0,0,298.32,140Z" style="fill: rgb(127, 62, 59); transform-origin: 300.182px 142.494px;" id="elgj7pbvsj36m" class="animable"></path><path d="M298.89,219.16s4.86,57.49,9.91,89.89c4.07,26.17,7.29,87.34,7.29,87.34h11.42s4.06-59.34,2-85.22c-5.23-65.5,6.44-70.84-5.57-92Z" style="fill: rgb(37, 186, 155); transform-origin: 314.492px 307.775px;" id="el90knmv2t5c8" class="animable"></path><g id="elqyeuscrl1m"><path d="M313.27,240.89a55.8,55.8,0,0,0-10.79,16.28c1.33,12.92,2.91,27.26,4.59,39.82A110.38,110.38,0,0,0,313.27,240.89Z" style="opacity: 0.4; transform-origin: 308.482px 268.94px;" class="animable"></path></g><path d="M290.9,218.8s-10.55,62.79-12.21,91.09c4.14,26.17,21.08,81.49,21.08,81.49l10.39-3.77s-5.75-60.32-12-76.83c14.07-47.37,24.41-59.35,21.4-91.62C312.35,219.16,290.9,218.8,290.9,218.8Z" style="fill: rgb(37, 186, 155); transform-origin: 299.387px 305.09px;" id="el7v8frnkx1u6" class="animable"></path><polygon points="298.38 394.14 312.42 390.33 311.62 384.73 296.59 388.8 298.38 394.14" style="fill: rgb(38, 50, 56); transform-origin: 304.505px 389.435px;" id="el3rynnkvzlz7" class="animable"></polygon><polygon points="314.52 396.62 329.07 396.62 329.83 391.52 314.44 391 314.52 396.62" style="fill: rgb(38, 50, 56); transform-origin: 322.135px 393.81px;" id="eltydnahehky" class="animable"></polygon><path d="M324.44,217.16l1.53,3.05c.12.24-.16.48-.55.48H289.74c-.3,0-.56-.15-.58-.35l-.31-3c0-.21.25-.39.58-.39h34.45A.63.63,0,0,1,324.44,217.16Z" style="fill: rgb(37, 186, 155); transform-origin: 307.424px 218.817px;" id="el823ln1kdyq2" class="animable"></path><g id="el4defv8p5ee8"><path d="M324.44,217.16l1.53,3.05c.12.24-.16.48-.55.48H289.74c-.3,0-.56-.15-.58-.35l-.31-3c0-.21.25-.39.58-.39h34.45A.63.63,0,0,1,324.44,217.16Z" style="opacity: 0.5; transform-origin: 307.424px 218.817px;" class="animable"></path></g><path d="M319.81,221h.92c.19,0,.33-.1.32-.21l-.44-4c0-.12-.17-.21-.35-.21h-.93c-.18,0-.32.09-.31.21l.43,4C319.47,220.92,319.63,221,319.81,221Z" style="fill: rgb(37, 186, 155); transform-origin: 320.035px 218.79px;" id="el395kaboexgr" class="animable"></path><path d="M307.43,191.88a.52.52,0,0,1-.49-.37c-3.26-12.06-10-22-13.27-23.5a1.14,1.14,0,0,0-.85-.14.5.5,0,1,1-.41-.91,2,2,0,0,1,1.68.14c3.46,1.64,10.3,11.44,13.72,23.77,2.45,0,6.23-.33,7.15-.41,1.14-1.36,9.52-11.84,6.39-23.31a.49.49,0,0,1,.35-.61.5.5,0,0,1,.61.35c3.49,12.76-6.63,24.27-6.74,24.38a.46.46,0,0,1-.32.17C315.2,191.44,310.21,191.88,307.43,191.88Z" style="fill: rgb(37, 186, 155); transform-origin: 307.564px 179.202px;" id="elns3e3pnqsjf" class="animable"></path><path d="M324,198.94c-5.45-10.21-7.68-10.93-8.65-14.21a17,17,0,0,1,3.1-5c-.66-.19-2.08-.47-3-.64.1-.45.21-.89.31-1.32a9.54,9.54,0,0,0-3,.14l0-1a13,13,0,0,0-3.87-.25q.17.71.33,1.44c-1,.19-2.52.5-3.25.71a14.4,14.4,0,0,1,3.05,5.57c-2.94,5.05-14.36,37.51,4.22,40S329.44,209.16,324,198.94Z" style="fill: rgb(37, 186, 155); transform-origin: 315.384px 200.615px;" id="elzupbwprjlh" class="animable"></path><g id="elv02xilzk23b"><path d="M324,198.94c-5.45-10.21-7.68-10.93-8.65-14.21a17,17,0,0,1,3.1-5c-.66-.19-2.08-.47-3-.64.1-.45.21-.89.31-1.32a9.54,9.54,0,0,0-3,.14l0-1a13,13,0,0,0-3.87-.25q.17.71.33,1.44c-1,.19-2.52.5-3.25.71a14.4,14.4,0,0,1,3.05,5.57c-2.94,5.05-14.36,37.51,4.22,40S329.44,209.16,324,198.94Z" style="fill: rgb(255, 255, 255); opacity: 0.4; transform-origin: 315.384px 200.615px;" class="animable"></path></g><path d="M308.26,183.41a6.29,6.29,0,0,0-.15,1.57c0,.37,1,.62,2.11.73s5.77.29,5.62-.23.23-1.23.25-1.67-1.85-.46-3.42-.4S308.57,182.85,308.26,183.41Z" style="fill: rgb(37, 186, 155); transform-origin: 312.099px 184.503px;" id="elxc57uj56yie" class="animable"></path><path d="M297.45,221h.92c.18,0,.32-.1.31-.21l-.43-4c0-.12-.17-.21-.36-.21H297c-.18,0-.32.09-.31.21l.43,4C297.1,220.92,297.26,221,297.45,221Z" style="fill: rgb(37, 186, 155); transform-origin: 297.685px 218.79px;" id="elr2d8ul3z9p" class="animable"></path></g><defs>     <filter id="active" height="200%">         <feMorphology in="SourceAlpha" result="DILATED" operator="dilate" radius="2"></feMorphology>                <feFlood flood-color="#32DFEC" flood-opacity="1" result="PINK"></feFlood>        <feComposite in="PINK" in2="DILATED" operator="in" result="OUTLINE"></feComposite>        <feMerge>            <feMergeNode in="OUTLINE"></feMergeNode>            <feMergeNode in="SourceGraphic"></feMergeNode>        </feMerge>    </filter>    <filter id="hover" height="200%">        <feMorphology in="SourceAlpha" result="DILATED" operator="dilate" radius="2"></feMorphology>                <feFlood flood-color="#ff0000" flood-opacity="0.5" result="PINK"></feFlood>        <feComposite in="PINK" in2="DILATED" operator="in" result="OUTLINE"></feComposite>        <feMerge>            <feMergeNode in="OUTLINE"></feMergeNode>            <feMergeNode in="SourceGraphic"></feMergeNode>        </feMerge>            <feColorMatrix type="matrix" values="0   0   0   0   0                0   1   0   0   0                0   0   0   0   0                0   0   0   1   0 "></feColorMatrix>    </filter></defs></svg>